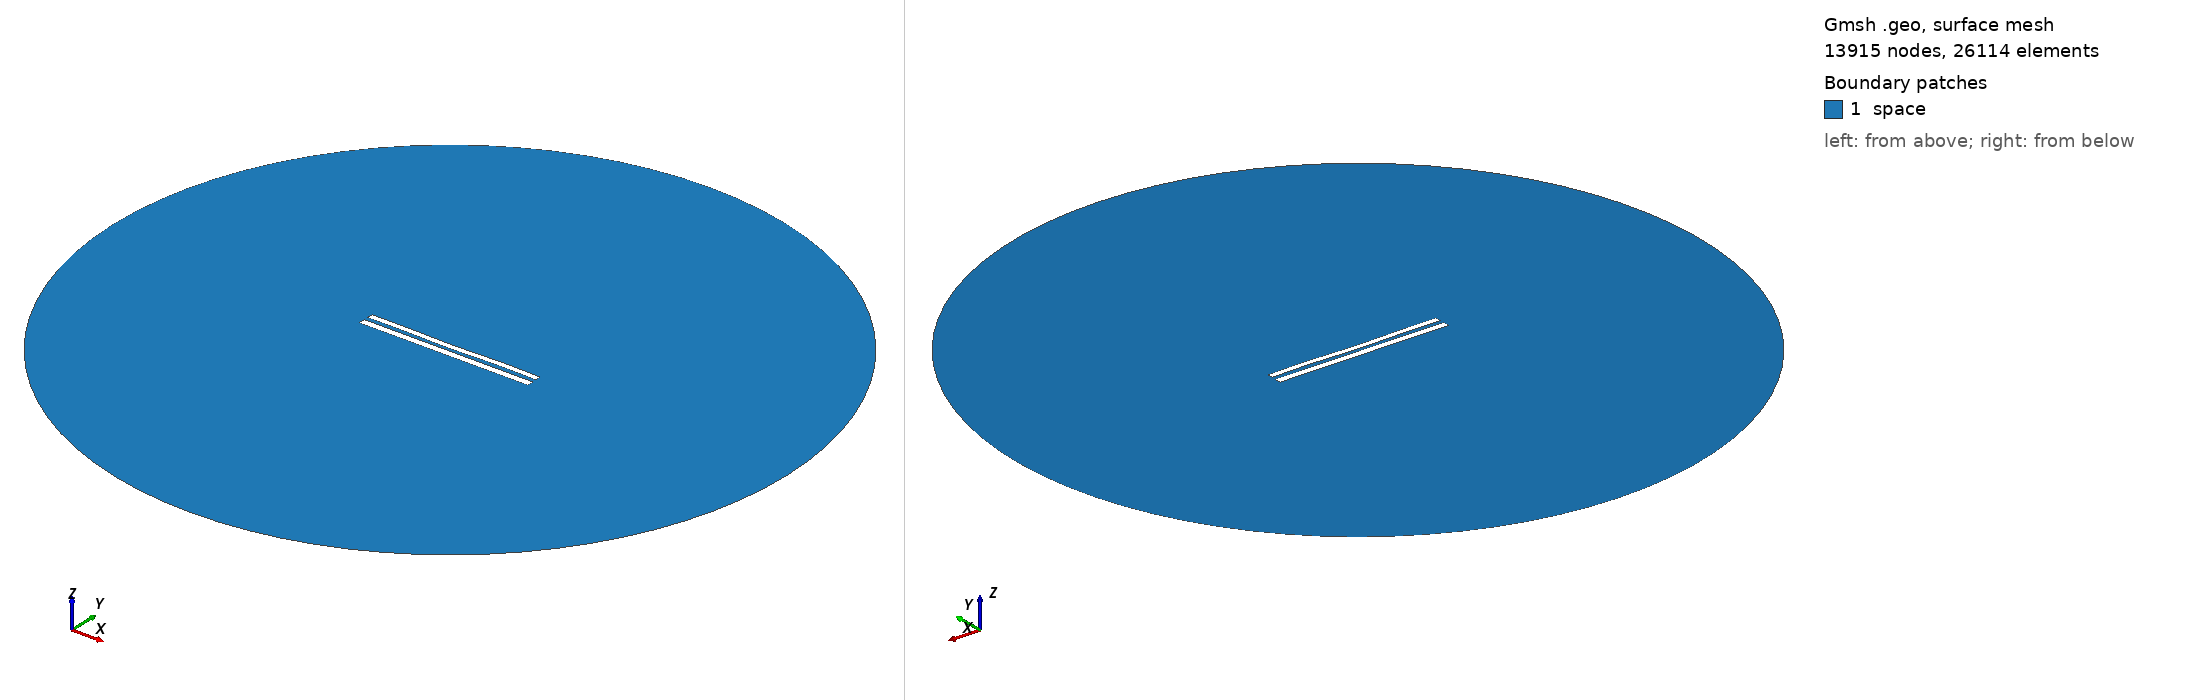

Gmsh geometry script, surface-meshed: 13915 nodes, 26114 surface elements. Boundary patches (legend numbers): 1 space. Left view from above one corner, right view from below the opposite corner. Legend entries are the model's physical surfaces. The drawing asked Gmsh for element sizes between 1% and 20% of the model's largest extent; the script's own settings can give other sizes.

=== 9010.geo (drawn) ===
//---------------------------------------
// Geometry kernel
//---------------------------------------

SetFactory("OpenCASCADE");



//---------------------------------------
// Parameters of the geometry
//---------------------------------------

// Overetch of the upper plate
overetch = 0.25;

// Distance between the plates
distance = 2.5;

// Discretization over the x axis (for the deformation)
nx = 50; 

// Length of the plate
L = 100 - overetch; 

// Number of modes
n = 4; 

// 1st mode coefficient
coeff(1) = 0.0;
beta(1) = 0.596864 * 3.1415926535 / L;

// 2nd mode coefficient
coeff(2) = -0.15;
beta(2) = 1.49418 * 3.1415926535 / L;

// 3rd mode coefficient
coeff(3) = -0.075;
beta(3) = 2.50025 * 3.1415926535 / L;

// 4th mode coefficient
coeff(4) = 0.15;
beta(4) = 3.49999 * 3.1415926535 / L;



//---------------------------------------
// Upper plate (deformed rectangle)
//---------------------------------------

// Coordiantes of the upper plate
xmin = -50;
xmax = 50 - overetch;

// Height of the upper plate
yheight = 4 - 2 * overetch;

// Indexes of the points
UpperID[] = {};
LowerID[] = {};
LeftID[] = {};
RightID[] = {};

// Point index
p = 1;

// Horizontal edges
For i In {1:nx}
    x = xmin + (i-1)*(xmax - xmin)/(nx-1);

    y_bottom = distance / 2 + overetch;
    For j In {1:n}
        C = (Cosh(beta(j)*L) + Cos(beta(j)*L)) / (Sinh(beta(j)*L) + Sin(beta(j)*L));
        y_bottom  = y_bottom + coeff(j) * (Cosh(beta(j)*(x+50)) - Cos(beta(j)*(x+50)) - C * (Sinh(beta(j)*(x+50)) - Sin(beta(j)*(x+50))));
    EndFor

    y_top = y_bottom + yheight;

    Point(p) = {x, y_top, 0, 1.0};
    UpperID[i] = p;
    p = p + 1;

    Point(p) = {x, y_bottom, 0, 1.0};
    LowerID[i] = p;
    p = p + 1;
EndFor

// Create point lists
UpperPts[] = {}; LowerPts[] = {};
For i In {1:nx}
  UpperPts[] += {UpperID[i]};
  LowerPts[] += {LowerID[i]};
EndFor

// Build splines
Spline(1) = {UpperPts[]};
Spline(2) = {LowerPts[]};
Line(3) = {LowerPts[nx-1], UpperPts[nx-1]};
Line(4) = {LowerPts[0], UpperPts[0]};

// Build the plane surface
Curve Loop(1) = {2, 3, -1, -4};
Plane Surface(1) = {1};



//---------------------------------------
// Lower plate (rectangle)
//---------------------------------------

// Vertices
Point(1001) = {-50, -1, 0, 1.0};
Point(1002) = { 50, -1, 0, 1.0};
Point(1003) = { 50,  -5, 0, 1.0};
Point(1004) = {-50,  -5, 0, 1.0};

// Edges
Line(5) = {1001, 1002};
Line(6) = {1002, 1003};
Line(7) = {1003, 1004};
Line(8) = {1004, 1001};

// Plane surface
Line Loop(2) = {5, 6, 7, 8};
Plane Surface(2) = {2}; 



//---------------------------------------
// Outer (fictious) boundary
//---------------------------------------

// Points
Point(1005) = {0, 0, 0};       // Center
Point(1006) = {200, 0, 0};     // Start point
Point(1007) = {0, 200, 0};     // 90 degrees
Point(1008) = {-200, 0, 0};    // 180 degrees
Point(1009) = {0, -200, 0};    // 270 degrees

// Circle arcs (each needs start, center, end)
Circle(9) = {1006, 1005, 1007};
Circle(10) = {1007, 1005, 1008};
Circle(11) = {1008, 1005, 1009};
Circle(12) = {1009, 1005, 1006};

// Plane surface for the entire domain
Curve Loop(3) = {9, 10, 11, 12};
Surface(3) = {3};

// Subtract the plates from the whole domain to obtain the actual domain where we want to solve the equations
BooleanDifference{ Surface{3}; Delete; }{ Surface{1}; Surface{2}; Delete; }




//---------------------------------------
// Transfinite Lines/Curves
//---------------------------------------

// Set the number of points on the boundaries
r = 7;

// Plates
Transfinite Curve {1, 2} = 50*r Using Progression 1;
Transfinite Curve {3, 4} = 2*r Using Progression 1;
Transfinite Line {5, 7} = 50*r Using Progression 1;
Transfinite Line {6, 8} = 2*r Using Progression 1;

// Outer boundary
Transfinite Line {9, 10, 11, 12} = 20 Using Progression 1;



//---------------------------------------
// Physical groups
//---------------------------------------                

// Physical curves (boundaries)
Physical Line("force_segment", 10) = {2};
Physical Line("upper_plate", 11) = {1, 3, 4};
Physical Line("lower_plate", 12) = {5, 6, 7, 8};
Physical Line("boundary", 20) = {9, 10, 11, 12};

// Physical Surfaces
Physical Surface("space", 30) = {3};



//---------------------------------------
// 6. Generate the Mesh
//---------------------------------------

// 2D mesh generation
Mesh 2;
